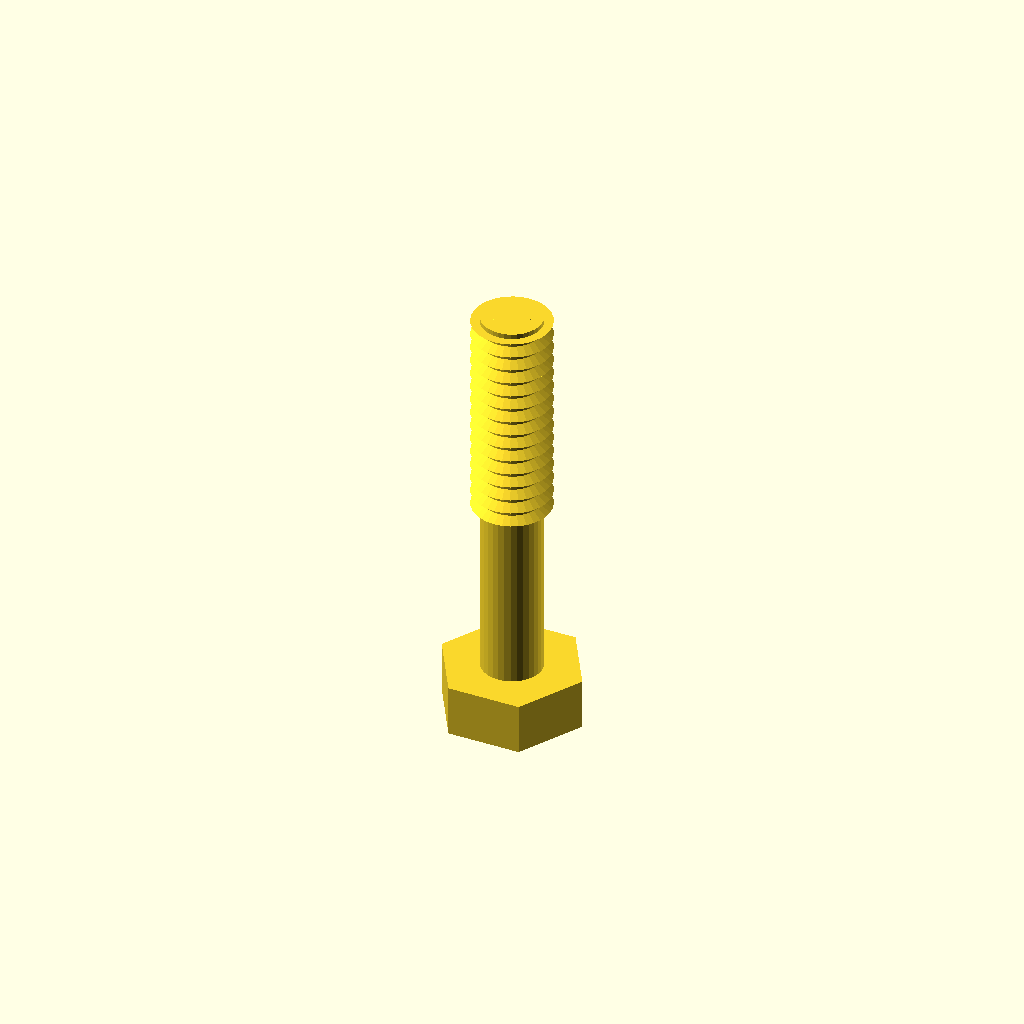
Cell 1: the model at its default parameters.
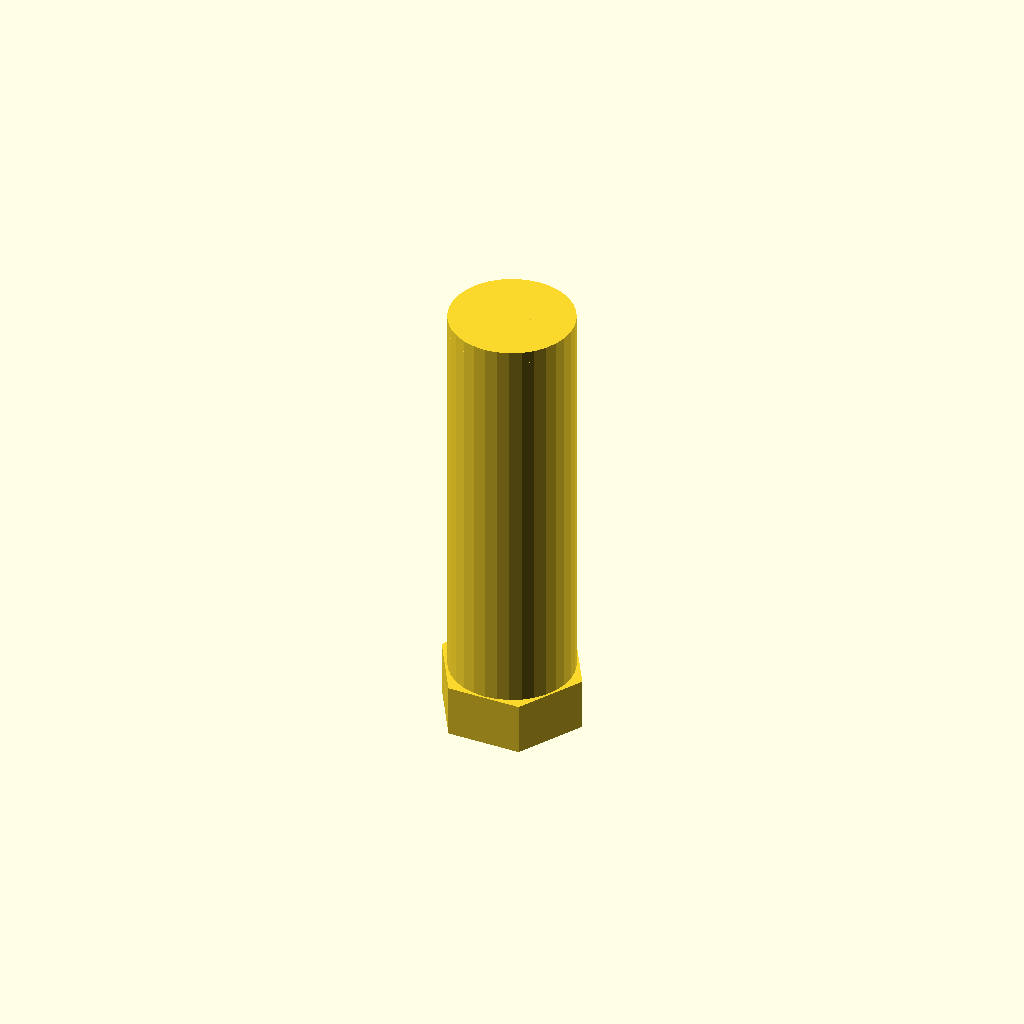
Cell 2: core_d = 12.28 (everything else at default).
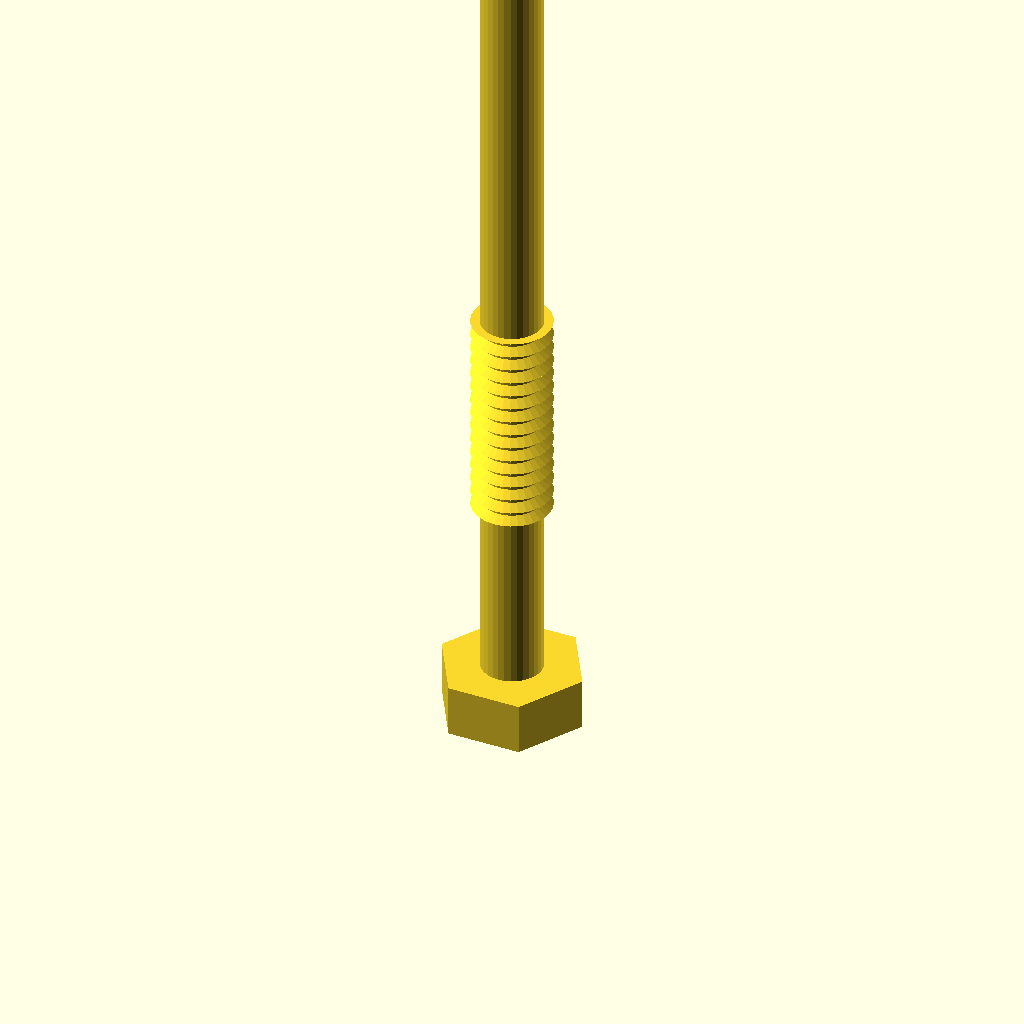
Cell 3 — length set to 80, the other parameters unchanged.
All cells are drawn from one camera (rotation 55°, 0°, 25°, orthographic, colour scheme Cornfield), so only the parameter changes between them.
The OpenSCAD source (optional_data/data/gen3/threads/part_0021.scad):
$fn = 32;

// ----------------------------------------------------------------------
// Hex bolt: M7.94 x 1.5 thread, 40 mm long
// ----------------------------------------------------------------------

// --- parameters (mm) ---
shank_d = 7.94;           // major diameter
pitch = 1.5;              // thread pitch
depth = 0.9;              // thread depth
core_d = 6.14;            // minor diameter
length = 40;              // shank length under the head
plain_len = 16.8;         // unthreaded length at the head
thread_len = 23.2;        // threaded length
head_af = 12.7;           // hex across flats
head_h = 5.2;             // head height
chamfer = 1.23;           // tip chamfer

union() {
  /* hex head */
  cylinder(h = 5.2, d = 14.665, $fn = 6);
  /* shank at the minor diameter, sunk into the head */
  translate([0, 0, head_h - 0.5]) cylinder(h = length + 0.5, d = core_d);
  /* thread ridges: crests at the major diameter, roots inside the shank */
  translate([0, 0, head_h - 0.5 + plain_len]) rotate_extrude() polygon([[1.069, 0], [1.069, 23.2], [3.969, 23.2], [2.769, 22.525], [3.969, 21.7], [2.769, 21.025], [3.969, 20.2], [2.769, 19.525], [3.969, 18.7], [2.769, 18.025], [3.969, 17.2], [2.769, 16.525], [3.969, 15.7], [2.769, 15.025], [3.969, 14.2], [2.769, 13.525], [3.969, 12.7], [2.769, 12.025], [3.969, 11.2], [2.769, 10.525], [3.969, 9.7], [2.769, 9.025], [3.969, 8.2], [2.769, 7.525], [3.969, 6.7], [2.769, 6.025], [3.969, 5.2], [2.769, 4.525], [3.969, 3.7], [2.769, 3.025], [3.969, 2.2], [2.769, 1.525], [2.769, 0], [1.069, 0]]);
  /* chamfered tip, exactly on the minor cylinder */
  translate([0, 0, 43.97]) cylinder(h = 1.23, d1 = core_d, d2 = 3.678);
}
Customizer parameters (derived from the source; name, type, default, range or options):
shank_d: number, default 7.94
pitch: number, default 1.5
depth: number, default 0.9
core_d: number, default 6.14
length: number, default 40
plain_len: number, default 16.8
thread_len: number, default 23.2
head_af: number, default 12.7
head_h: number, default 5.2
chamfer: number, default 1.23
